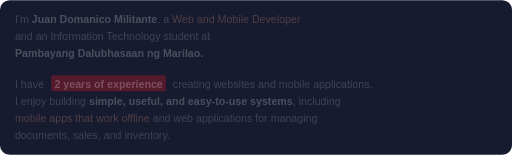
t = 0.00 s
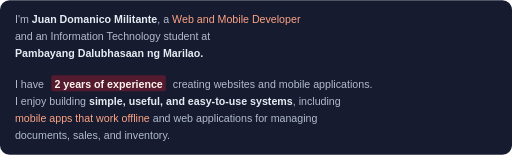
t = 0.75 s
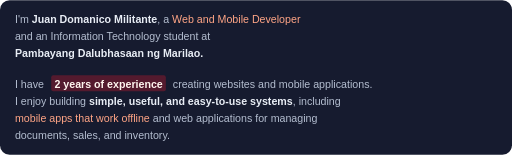
t = 2.25 s
t = 3.00 s: frame unchanged from t = 2.25 s, image omitted
t = 3.75 s: frame unchanged from t = 2.25 s, image omitted
t = 5.25 s: frame unchanged from t = 2.25 s, image omitted

The animated SVG that drew these frames (rendered in a browser with its animation timeline set to each time). Animation: 5 CSS @keyframes rules; one cycle of 6.00 s, repeats indefinitely.

<svg xmlns="http://www.w3.org/2000/svg" width="960" height="290" viewBox="0 0 960 290" role="img" aria-labelledby="title"><style>
  @keyframes appear { from { opacity: .25; } to { opacity: 1; } }
  @keyframes rise { from { transform: scaleY(.08); } to { transform: scaleY(1); } }
  @keyframes draw { from { stroke-dashoffset: 1; } to { stroke-dashoffset: 0; } }
  @keyframes glow { 0%,100% { opacity: .72; } 50% { opacity: 1; } }
  @keyframes float { 0%,100% { transform: translateY(0); } 50% { transform: translateY(-1.5px); } }
  text { animation: appear .8s ease-out both; }
  .motion-bar { transform-box: fill-box; transform-origin: center bottom; animation: rise 1.6s cubic-bezier(.22,1,.36,1) both; }
  .motion-line { stroke-dasharray: 1; animation: draw 2.2s ease-out both; }
  .motion-ring { animation: appear 1.8s ease-out both; }
  .motion-cell { animation: appear 1s ease-out both; animation-delay: var(--delay,0ms); }
  .motion-icon { animation: glow 5s ease-in-out infinite; }
  .motion-logo { animation: float 6s ease-in-out infinite; }
  @media (prefers-reduced-motion: reduce) { * { animation: none !important; } }
</style><title id="title">About Juan Domanico Militante</title><defs><linearGradient id="section"><stop stop-color="#541A2E"/><stop offset=".7" stop-color="#161B2F"/></linearGradient><linearGradient id="project"><stop stop-color="#242F49"/><stop offset="1" stop-color="#384358"/></linearGradient></defs>
  <rect width="960" height="290" rx="18" fill="#161B2F"/>
  <rect x="96" y="141" width="215" height="30" rx="4" fill="#541A2E"/>
  <g font-family="Arial, Helvetica, sans-serif" font-size="20" fill="#B4BED0">
    <text x="28" y="42">I'm <tspan font-weight="700" fill="#E8EDF5">Juan Domanico Militante</tspan>, a <tspan fill="#FFA586">Web and Mobile Developer</tspan></text>
    <text x="28" y="74">and an Information Technology student at</text>
    <text x="28" y="106" font-weight="700" fill="#E8EDF5">Pambayang Dalubhasaan ng Marilao.</text>
    <text x="28" y="164">I have</text><text x="102" y="164" font-weight="700" fill="#FFF5EF">2 years of experience</text>
    <text x="324" y="164">creating websites and mobile applications.</text>
    <text x="28" y="196">I enjoy building <tspan fill="#E8EDF5" font-weight="700">simple, useful, and easy-to-use systems</tspan>, including</text>
    <text x="28" y="228"><tspan fill="#FFA586">mobile apps that work offline</tspan> and web applications for managing</text>
    <text x="28" y="260">documents, sales, and inventory.</text>
  </g>
</svg>
